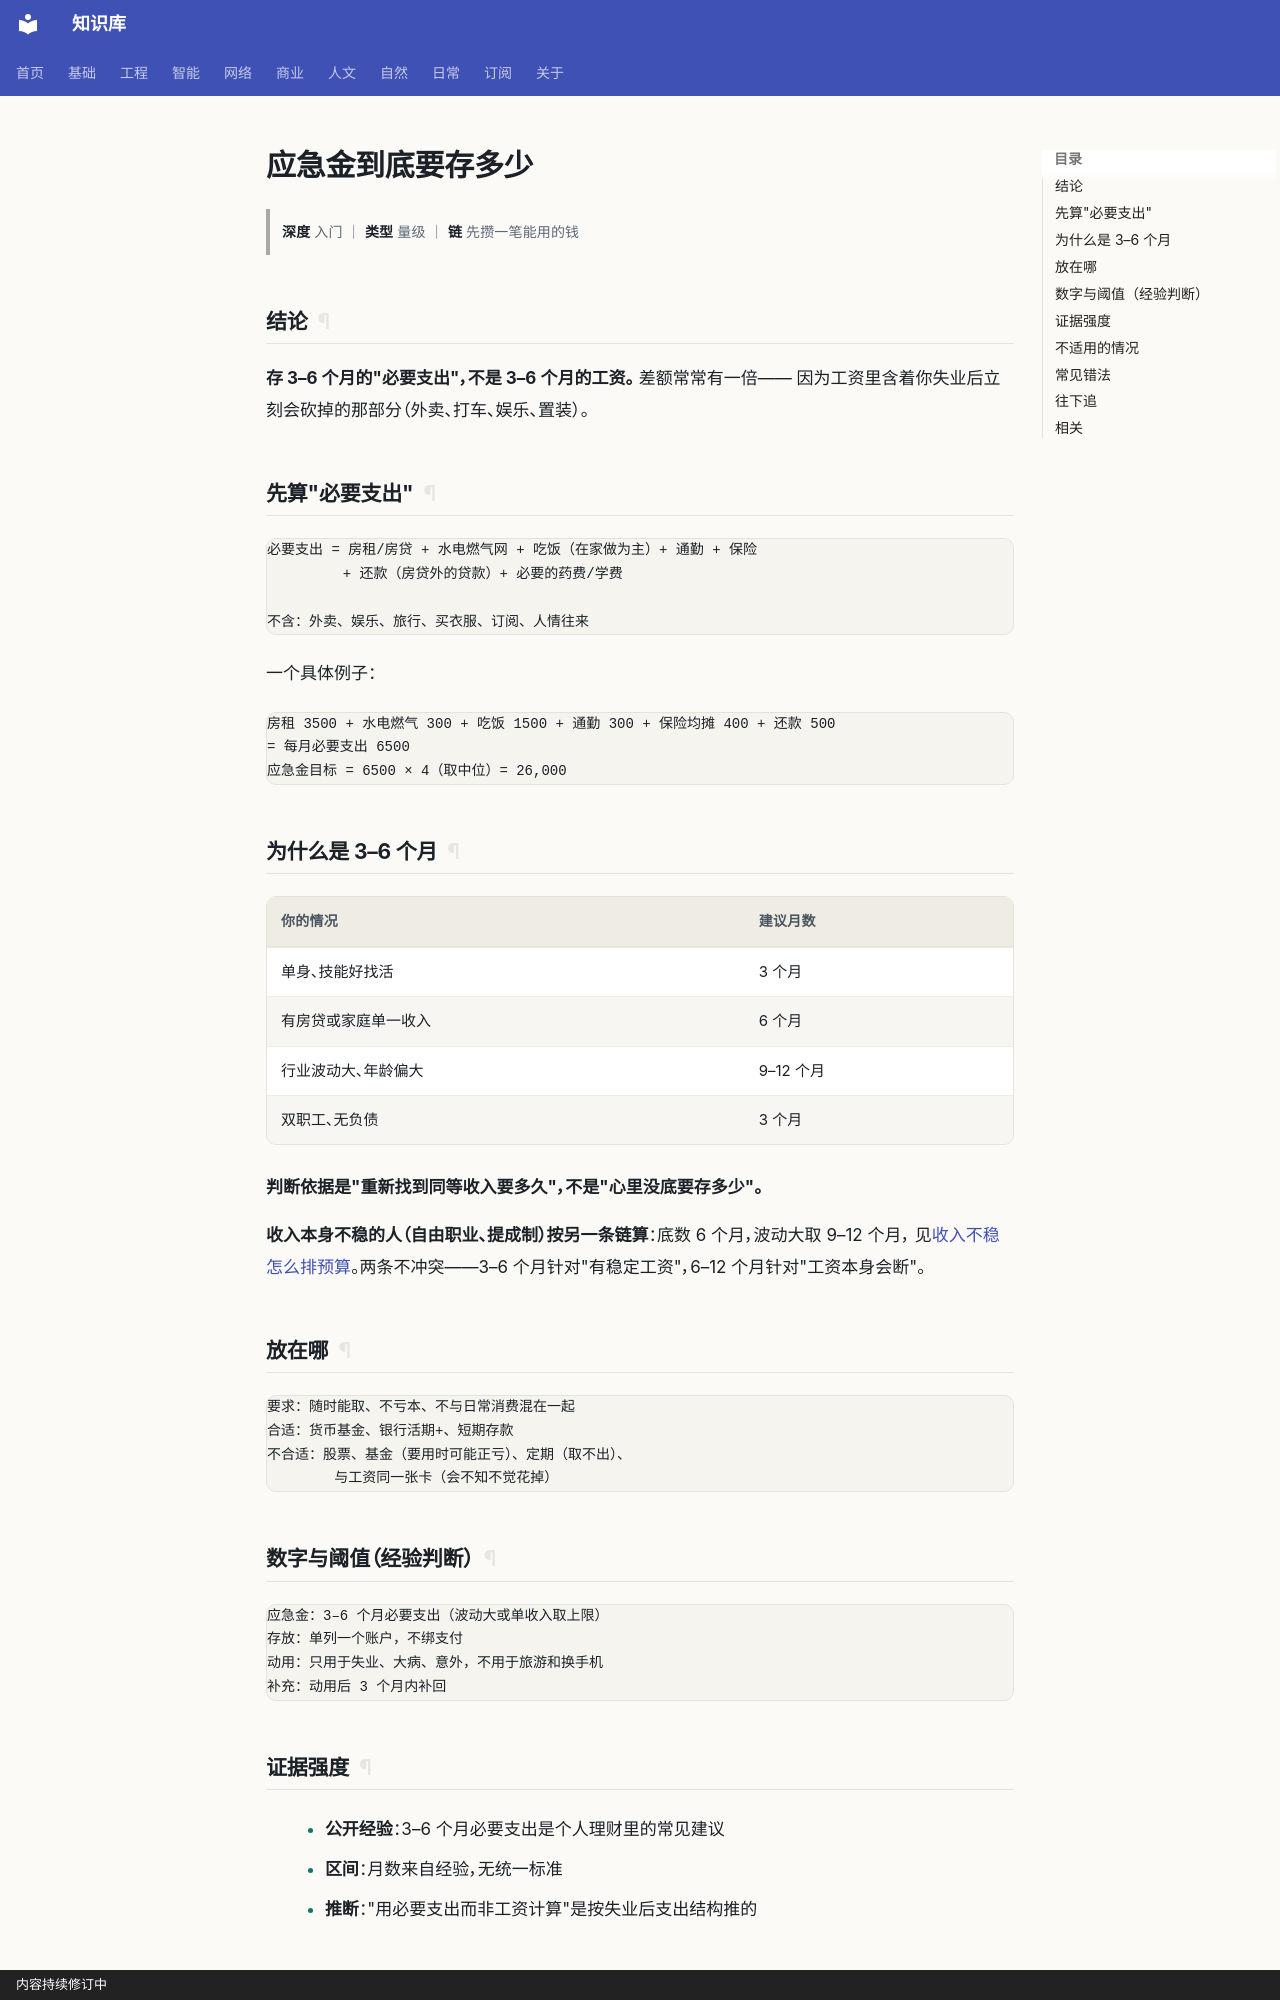

repository: gh503/kb · page: 日常/钱/应急金到底要存多少/index.html · generator: mkdocs · copyright: 内容持续修订中

# 应急金到底要存多少

> **深度** 入门 ｜ **类型** 量级 ｜ **链** 先攒一笔能用的钱

## 结论

**存 3–6 个月的"必要支出"，不是 3–6 个月的工资。** 差额常常有一倍——
因为工资里含着你失业后立刻会砍掉的那部分（外卖、打车、娱乐、置装）。

## 先算"必要支出"

```text
必要支出 = 房租/房贷 + 水电燃气网 + 吃饭（在家做为主）+ 通勤 + 保险
         + 还款（房贷外的贷款）+ 必要的药费/学费

不含：外卖、娱乐、旅行、买衣服、订阅、人情往来
```

一个具体例子：

```text
房租 3500 + 水电燃气 300 + 吃饭 1500 + 通勤 300 + 保险均摊 400 + 还款 500
= 每月必要支出 6500
应急金目标 = 6500 × 4（取中位）= 26,000
```

## 为什么是 3–6 个月

| 你的情况 | 建议月数 |
| --- | --- |
| 单身、技能好找活 | 3 个月 |
| 有房贷或家庭单一收入 | 6 个月 |
| 行业波动大、年龄偏大 | 9–12 个月 |
| 双职工、无负债 | 3 个月 |

**判断依据是"重新找到同等收入要多久"，不是"心里没底要存多少"。**

**收入本身不稳的人（自由职业、提成制）按另一条链算**：底数 6 个月，波动大取 9–12 个月，
见[收入不稳怎么排预算](收入不稳怎么排预算.md)。两条不冲突——3–6 个月针对"有稳定工资"，6–12 个月针对"工资本身会断"。

## 放在哪

```text
要求：随时能取、不亏本、不与日常消费混在一起
合适：货币基金、银行活期+、短期存款
不合适：股票、基金（要用时可能正亏）、定期（取不出）、
        与工资同一张卡（会不知不觉花掉）
```

## 数字与阈值（经验判断）

```text
应急金：3–6 个月必要支出（波动大或单收入取上限）
存放：单列一个账户，不绑支付
动用：只用于失业、大病、意外，不用于旅游和换手机
补充：动用后 3 个月内补回
```
